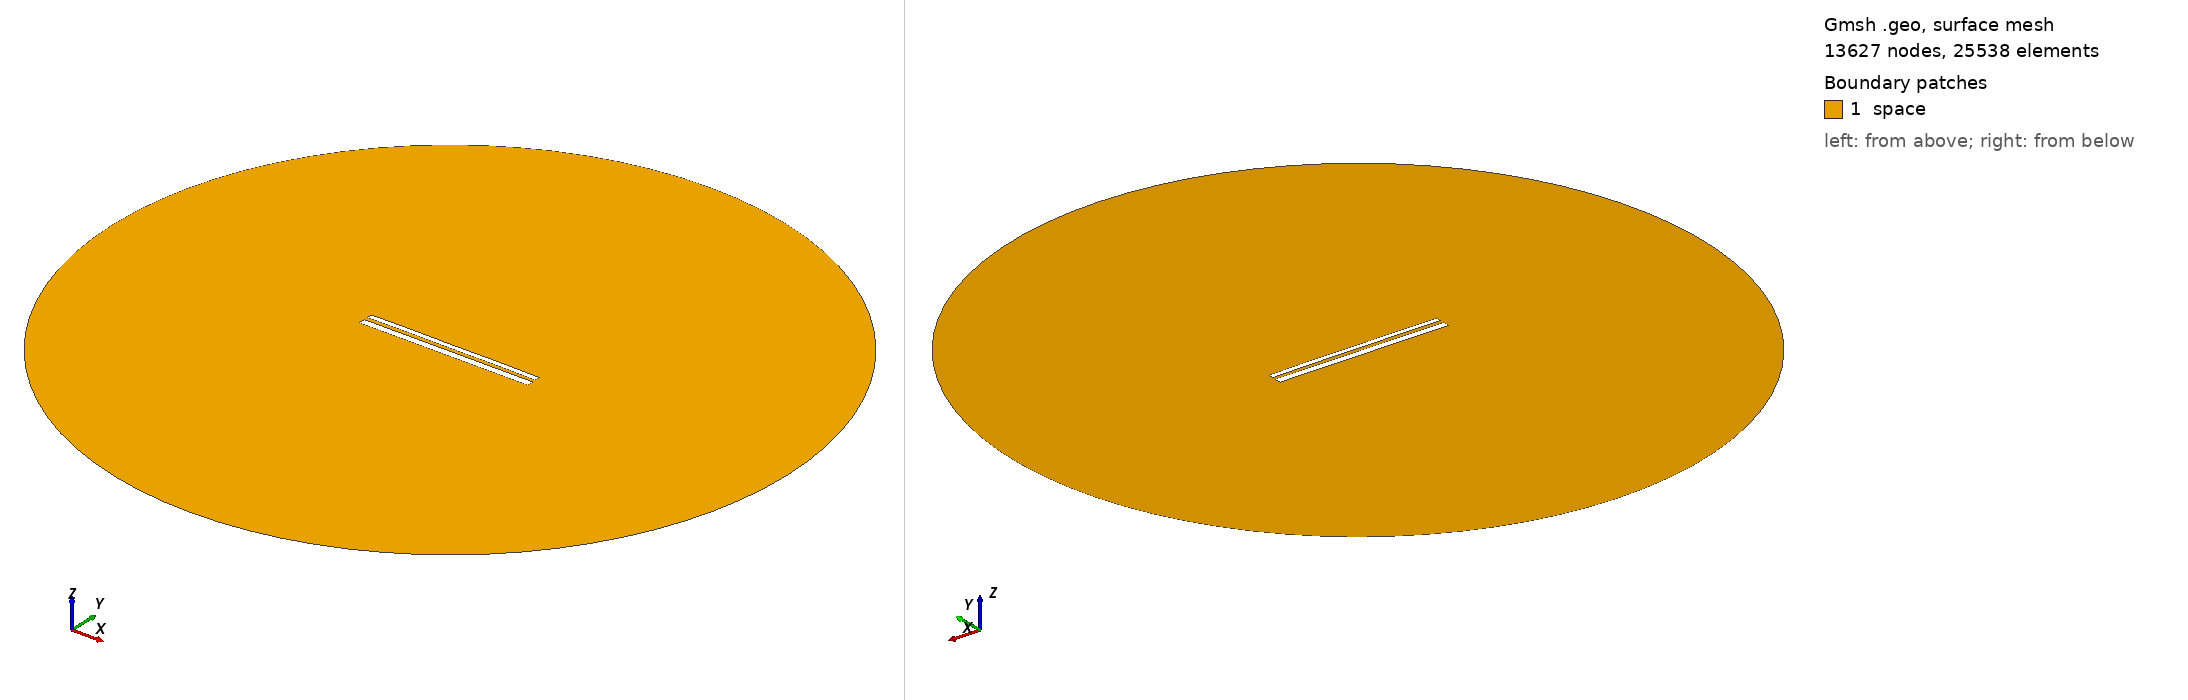

Gmsh geometry script, surface-meshed: 13627 nodes, 25538 surface elements. Boundary patches (legend numbers): 1 space. Left view from above one corner, right view from below the opposite corner. Legend entries are the model's physical surfaces. The drawing asked Gmsh for element sizes between 1% and 20% of the model's largest extent; the script's own settings can give other sizes.

=== 10839.geo (drawn) ===
//---------------------------------------
// Geometry kernel
//---------------------------------------

SetFactory("OpenCASCADE");



//---------------------------------------
// Parameters of the geometry
//---------------------------------------

// Overetch of the upper plate
overetch = 0.375;

// Distance between the plates
distance = 2.0;

// Discretization over the x axis (for the deformation)
nx = 50; 

// Length of the plate
L = 100 - overetch; 

// Number of modes
n = 4; 

// 1st mode coefficient
coeff(1) = -0.075;
beta(1) = 0.596864 * 3.1415926535 / L;

// 2nd mode coefficient
coeff(2) = 0.07499999999999998;
beta(2) = 1.49418 * 3.1415926535 / L;

// 3rd mode coefficient
coeff(3) = 0.0;
beta(3) = 2.50025 * 3.1415926535 / L;

// 4th mode coefficient
coeff(4) = 0.07499999999999998;
beta(4) = 3.49999 * 3.1415926535 / L;



//---------------------------------------
// Upper plate (deformed rectangle)
//---------------------------------------

// Coordiantes of the upper plate
xmin = -50;
xmax = 50 - overetch;

// Height of the upper plate
yheight = 4 - 2 * overetch;

// Indexes of the points
UpperID[] = {};
LowerID[] = {};
LeftID[] = {};
RightID[] = {};

// Point index
p = 1;

// Horizontal edges
For i In {1:nx}
    x = xmin + (i-1)*(xmax - xmin)/(nx-1);

    y_bottom = distance / 2 + overetch;
    For j In {1:n}
        C = (Cosh(beta(j)*L) + Cos(beta(j)*L)) / (Sinh(beta(j)*L) + Sin(beta(j)*L));
        y_bottom  = y_bottom + coeff(j) * (Cosh(beta(j)*(x+50)) - Cos(beta(j)*(x+50)) - C * (Sinh(beta(j)*(x+50)) - Sin(beta(j)*(x+50))));
    EndFor

    y_top = y_bottom + yheight;

    Point(p) = {x, y_top, 0, 1.0};
    UpperID[i] = p;
    p = p + 1;

    Point(p) = {x, y_bottom, 0, 1.0};
    LowerID[i] = p;
    p = p + 1;
EndFor

// Create point lists
UpperPts[] = {}; LowerPts[] = {};
For i In {1:nx}
  UpperPts[] += {UpperID[i]};
  LowerPts[] += {LowerID[i]};
EndFor

// Build splines
Spline(1) = {UpperPts[]};
Spline(2) = {LowerPts[]};
Line(3) = {LowerPts[nx-1], UpperPts[nx-1]};
Line(4) = {LowerPts[0], UpperPts[0]};

// Build the plane surface
Curve Loop(1) = {2, 3, -1, -4};
Plane Surface(1) = {1};



//---------------------------------------
// Lower plate (rectangle)
//---------------------------------------

// Vertices
Point(1001) = {-50, -1, 0, 1.0};
Point(1002) = { 50, -1, 0, 1.0};
Point(1003) = { 50,  -5, 0, 1.0};
Point(1004) = {-50,  -5, 0, 1.0};

// Edges
Line(5) = {1001, 1002};
Line(6) = {1002, 1003};
Line(7) = {1003, 1004};
Line(8) = {1004, 1001};

// Plane surface
Line Loop(2) = {5, 6, 7, 8};
Plane Surface(2) = {2}; 



//---------------------------------------
// Outer (fictious) boundary
//---------------------------------------

// Points
Point(1005) = {0, 0, 0};       // Center
Point(1006) = {200, 0, 0};     // Start point
Point(1007) = {0, 200, 0};     // 90 degrees
Point(1008) = {-200, 0, 0};    // 180 degrees
Point(1009) = {0, -200, 0};    // 270 degrees

// Circle arcs (each needs start, center, end)
Circle(9) = {1006, 1005, 1007};
Circle(10) = {1007, 1005, 1008};
Circle(11) = {1008, 1005, 1009};
Circle(12) = {1009, 1005, 1006};

// Plane surface for the entire domain
Curve Loop(3) = {9, 10, 11, 12};
Surface(3) = {3};

// Subtract the plates from the whole domain to obtain the actual domain where we want to solve the equations
BooleanDifference{ Surface{3}; Delete; }{ Surface{1}; Surface{2}; Delete; }




//---------------------------------------
// Transfinite Lines/Curves
//---------------------------------------

// Set the number of points on the boundaries
r = 7;

// Plates
Transfinite Curve {1, 2} = 50*r Using Progression 1;
Transfinite Curve {3, 4} = 2*r Using Progression 1;
Transfinite Line {5, 7} = 50*r Using Progression 1;
Transfinite Line {6, 8} = 2*r Using Progression 1;

// Outer boundary
Transfinite Line {9, 10, 11, 12} = 20 Using Progression 1;



//---------------------------------------
// Physical groups
//---------------------------------------                

// Physical curves (boundaries)
Physical Line("force_segment", 10) = {2};
Physical Line("upper_plate", 11) = {1, 3, 4};
Physical Line("lower_plate", 12) = {5, 6, 7, 8};
Physical Line("boundary", 20) = {9, 10, 11, 12};

// Physical Surfaces
Physical Surface("space", 30) = {3};



//---------------------------------------
// 6. Generate the Mesh
//---------------------------------------

// 2D mesh generation
Mesh 2;
